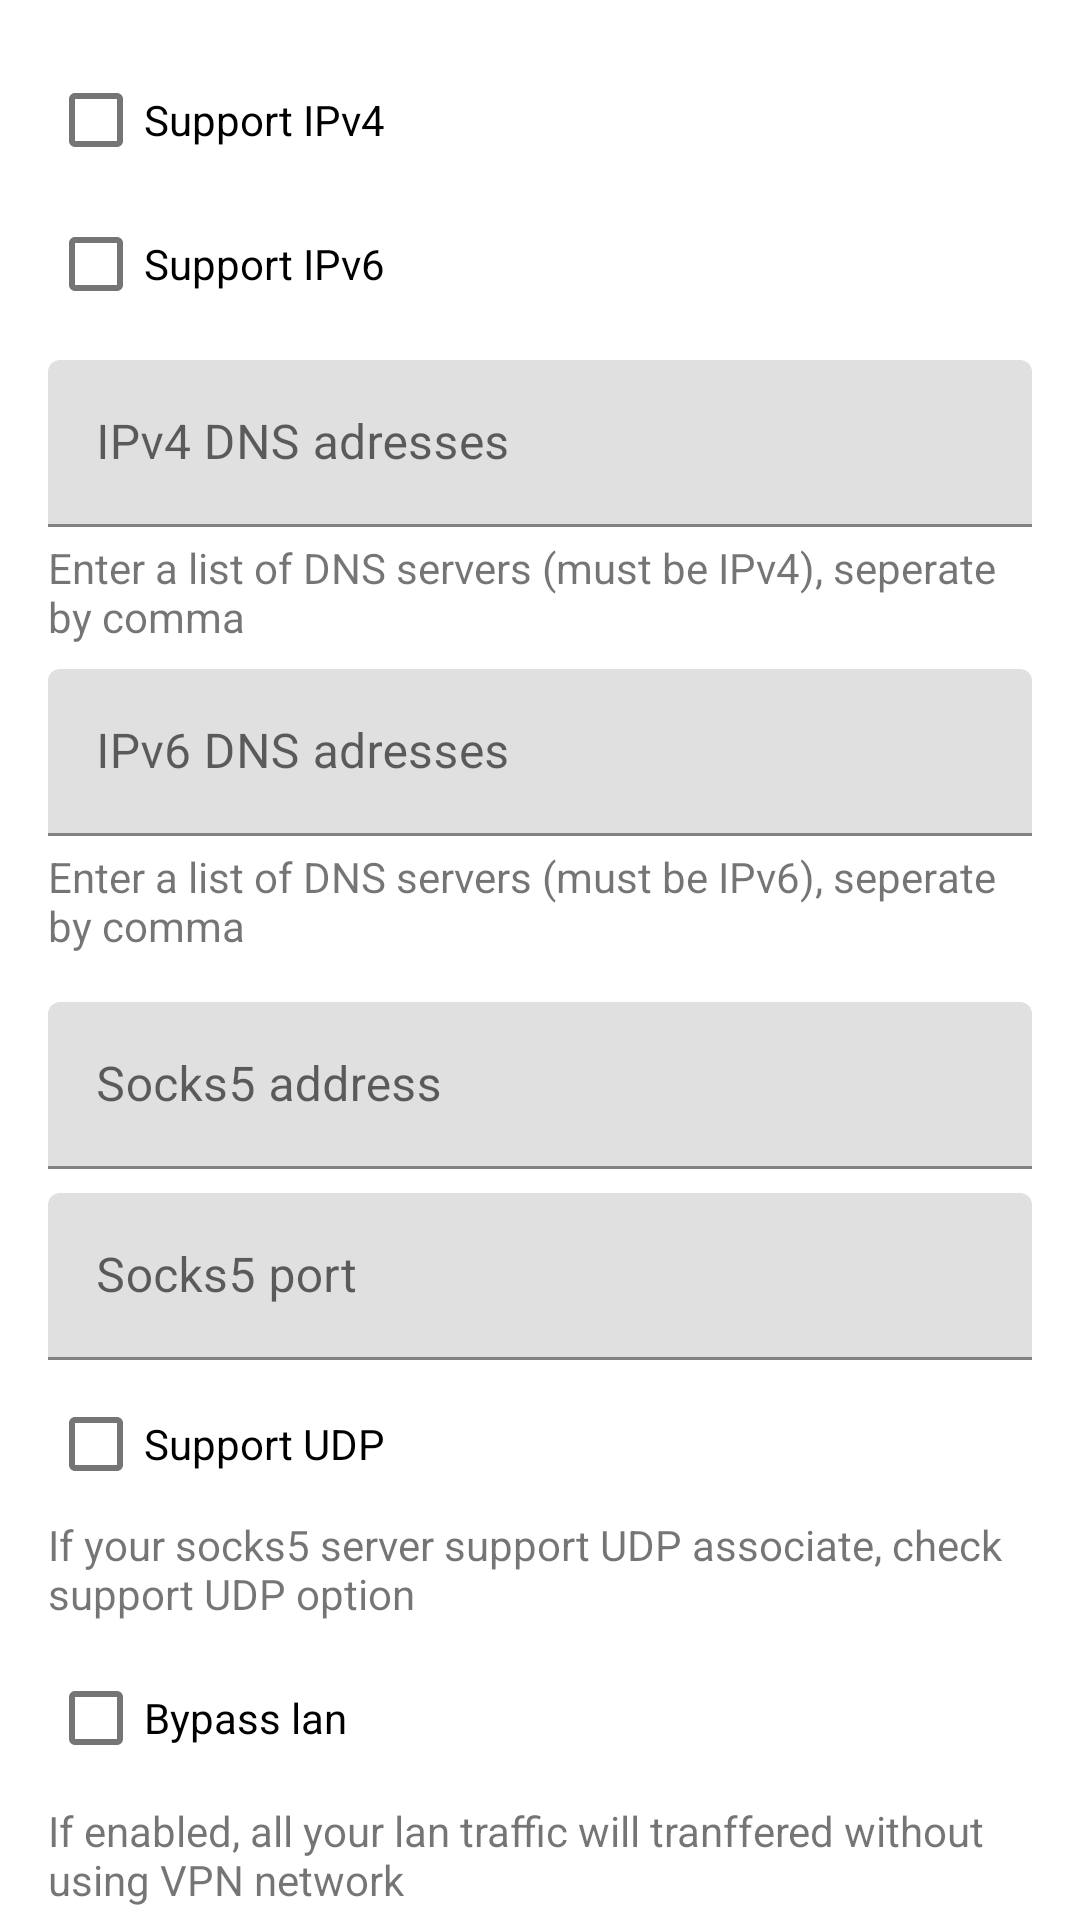

Write the Android layout XML for this screen, with the resource values it uses.
<!-- AndroidManifest.xml: application theme Theme.UniversalAndroidTun2Socks -->
<!-- res/layout/activity_settings.xml -->
<?xml version="1.0" encoding="utf-8"?>
<androidx.core.widget.NestedScrollView xmlns:android="http://schemas.android.com/apk/res/android"
    xmlns:tools="http://schemas.android.com/tools"
    android:layout_width="match_parent"
    android:layout_height="match_parent"
    tools:context=".SettingsActivity">

    <androidx.appcompat.widget.LinearLayoutCompat
        android:layout_width="match_parent"
        android:layout_height="match_parent"
        android:orientation="vertical"
        android:padding="16dp">

        <com.google.android.material.checkbox.MaterialCheckBox
            android:id="@+id/support_ipv4"
            android:layout_width="match_parent"
            android:layout_height="wrap_content"
            android:text="Support IPv4" />

        <com.google.android.material.checkbox.MaterialCheckBox
            android:id="@+id/support_ipv6"
            android:layout_width="match_parent"
            android:layout_height="wrap_content"
            android:text="Support IPv6" />

        <com.google.android.material.textfield.TextInputLayout
            android:layout_width="match_parent"
            android:layout_height="wrap_content"
            android:layout_marginTop="8dp"
            android:hint="IPv4 DNS adresses">

            <com.google.android.material.textfield.TextInputEditText
                android:id="@+id/ipv4_dns_servers"
                android:layout_width="match_parent"
                android:layout_height="wrap_content" />
        </com.google.android.material.textfield.TextInputLayout>

        <com.google.android.material.textview.MaterialTextView
            android:layout_width="match_parent"
            android:layout_height="wrap_content"
            android:layout_marginTop="4dp"
            android:text="Enter a list of DNS servers (must be IPv4), seperate by comma" />

        <com.google.android.material.textfield.TextInputLayout
            android:layout_width="match_parent"
            android:layout_height="wrap_content"
            android:layout_marginTop="8dp"
            android:hint="IPv6 DNS adresses">

            <com.google.android.material.textfield.TextInputEditText
                android:id="@+id/ipv6_dns_servers"
                android:layout_width="match_parent"
                android:layout_height="wrap_content" />
        </com.google.android.material.textfield.TextInputLayout>

        <com.google.android.material.textview.MaterialTextView
            android:layout_width="match_parent"
            android:layout_height="wrap_content"
            android:layout_marginTop="4dp"
            android:text="Enter a list of DNS servers (must be IPv6), seperate by comma" />

        <Space
            android:layout_width="match_parent"
            android:layout_height="16dp" />

        <com.google.android.material.textfield.TextInputLayout
            android:layout_width="match_parent"
            android:layout_height="wrap_content"
            android:hint="Socks5 address">

            <com.google.android.material.textfield.TextInputEditText
                android:id="@+id/socks_address"
                android:layout_width="match_parent"
                android:layout_height="wrap_content" />

        </com.google.android.material.textfield.TextInputLayout>

        <com.google.android.material.textfield.TextInputLayout
            android:layout_width="match_parent"
            android:layout_height="wrap_content"
            android:layout_marginTop="8dp"
            android:hint="Socks5 port">

            <com.google.android.material.textfield.TextInputEditText
                android:id="@+id/socks_port"
                android:layout_width="match_parent"
                android:layout_height="wrap_content"
                android:inputType="number" />

        </com.google.android.material.textfield.TextInputLayout>

        <com.google.android.material.checkbox.MaterialCheckBox
            android:id="@+id/support_udp"
            android:layout_width="match_parent"
            android:layout_height="wrap_content"
            android:layout_marginTop="4dp"
            android:text="Support UDP" />

        <com.google.android.material.textview.MaterialTextView
            android:layout_width="match_parent"
            android:layout_height="wrap_content"
            android:text="If your socks5 server support UDP associate, check support UDP option" />

        <com.google.android.material.checkbox.MaterialCheckBox
            android:id="@+id/bypass_lan"
            android:layout_width="match_parent"
            android:layout_height="wrap_content"
            android:layout_marginTop="8dp"
            android:text="Bypass lan" />

        <com.google.android.material.textview.MaterialTextView
            android:layout_width="match_parent"
            android:layout_height="wrap_content"
            android:layout_marginTop="4dp"
            android:text="If enabled, all your lan traffic will tranffered without using VPN network" />

        <com.google.android.material.button.MaterialButton
            android:id="@+id/excluded_apps"
            android:layout_width="match_parent"
            android:layout_height="wrap_content"
            android:layout_marginTop="10dp"
            android:text="Check excluded apps" />

        <com.google.android.material.button.MaterialButton
            android:id="@+id/reset"
            style="@style/Widget.MaterialComponents.Button.OutlinedButton"
            android:layout_width="match_parent"
            android:layout_height="wrap_content"
            android:layout_marginTop="8dp"
            android:text="Reset to initial values" />

    </androidx.appcompat.widget.LinearLayoutCompat>

</androidx.core.widget.NestedScrollView>
<!-- resources referenced by this layout -->
<resources>
  <style name="Theme.UniversalAndroidTun2Socks" parent="Theme.MaterialComponents.DayNight.DarkActionBar">
          
          <item name="colorPrimary">@color/purple_500</item>
          <item name="colorPrimaryVariant">@color/purple_700</item>
          <item name="colorOnPrimary">@color/white</item>
          
          <item name="colorSecondary">@color/teal_200</item>
          <item name="colorSecondaryVariant">@color/teal_700</item>
          <item name="colorOnSecondary">@color/black</item>
          
          <item name="android:statusBarColor" tools:targetApi="l">?attr/colorPrimaryVariant</item>
          
      </style>
  <!-- not gathered from this repository: default colours our renderer supplied (Android Studio template values) -->
  <color name="purple_500">#FF6200EE</color>
  <color name="purple_700">#FF3700B3</color>
  <color name="teal_200">#FF03DAC5</color>
  <color name="teal_700">#FF018786</color>
  <color name="black">#FF000000</color>
  <color name="white">#FFFFFFFF</color>
</resources>
